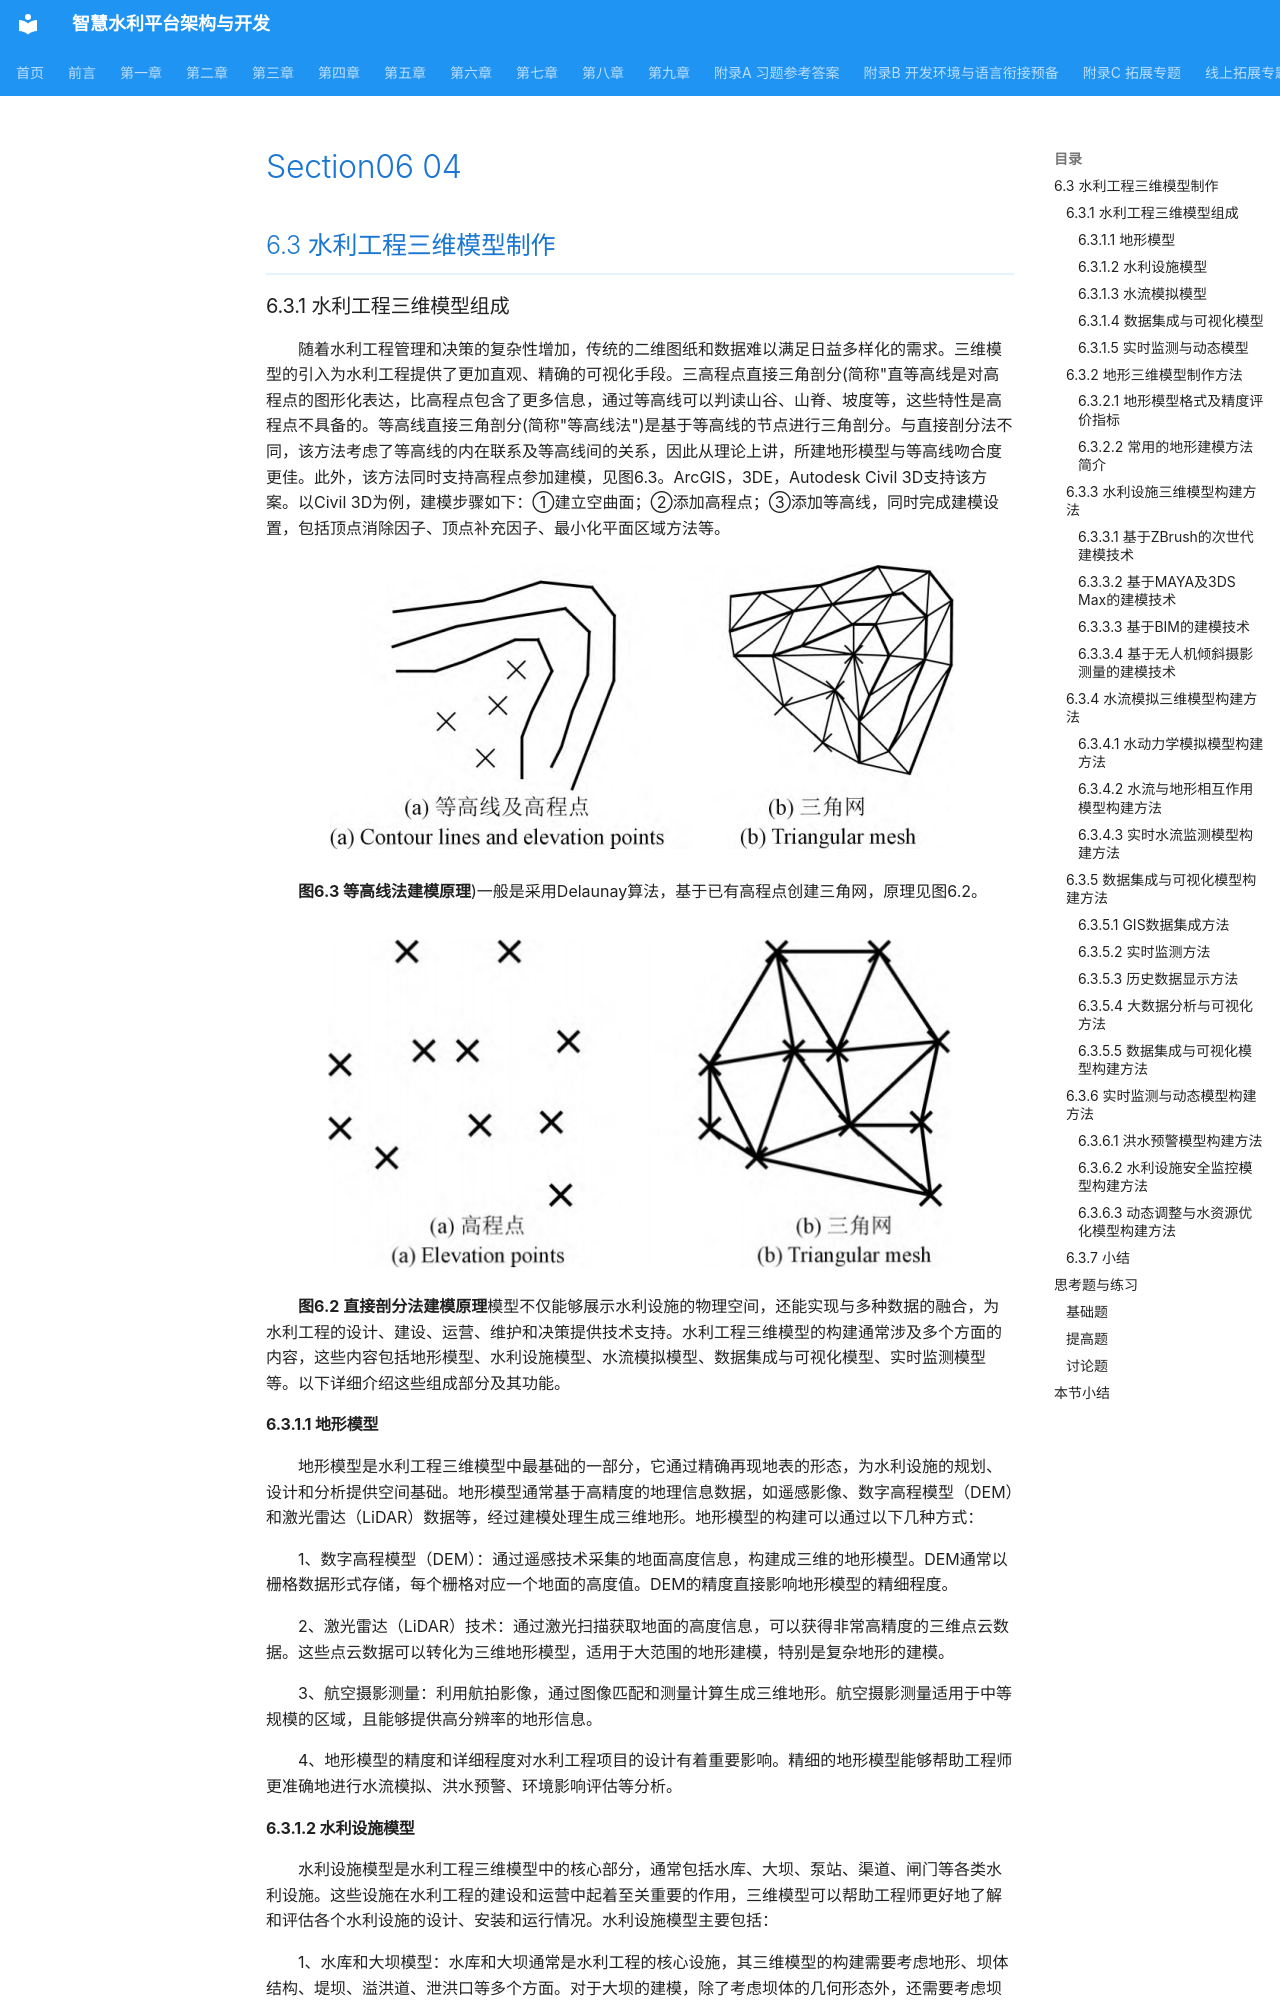

repository: hjunqq/textbook · page: chapters/chapter06/section06-04/index.html · generator: mkdocs

## 6.3 水利工程三维模型制作

### 6.3.1 水利工程三维模型组成

随着水利工程管理和决策的复杂性增加，传统的二维图纸和数据难以满足日益多样化的需求。三维模型的引入为水利工程提供了更加直观、精确的可视化手段。三高程点直接三角剖分(简称"直等高线是对高程点的图形化表达，比高程点包含了更多信息，通过等高线可以判读山谷、山脊、坡度等，这些特性是高程点不具备的。等高线直接三角剖分(简称"等高线法")是基于等高线的节点进行三角剖分。与直接剖分法不同，该方法考虑了等高线的内在联系及等高线间的关系，因此从理论上讲，所建地形模型与等高线吻合度更佳。此外，该方法同时支持高程点参加建模，见图6.3。ArcGIS，3DE，Autodesk Civil 3D支持该方案。以Civil 3D为例，建模步骤如下：①建立空曲面；②添加高程点；③添加等高线，同时完成建模设置，包括顶点消除因子、顶点补充因子、最小化平面区域方法等。

![图06.3](images/ch6_image55.png)

**图6.3 等高线法建模原理**)一般是采用Delaunay算法，基于已有高程点创建三角网，原理见图6.2。

![图06.2](images/ch6_image54.png)

**图6.2 直接剖分法建模原理**模型不仅能够展示水利设施的物理空间，还能实现与多种数据的融合，为水利工程的设计、建设、运营、维护和决策提供技术支持。水利工程三维模型的构建通常涉及多个方面的内容，这些内容包括地形模型、水利设施模型、水流模拟模型、数据集成与可视化模型、实时监测模型等。以下详细介绍这些组成部分及其功能。

#### 6.3.1.1 地形模型

地形模型是水利工程三维模型中最基础的一部分，它通过精确再现地表的形态，为水利设施的规划、设计和分析提供空间基础。地形模型通常基于高精度的地理信息数据，如遥感影像、数字高程模型（DEM）和激光雷达（LiDAR）数据等，经过建模处理生成三维地形。地形模型的构建可以通过以下几种方式：

1、数字高程模型（DEM）：通过遥感技术采集的地面高度信息，构建成三维的地形模型。DEM通常以栅格数据形式存储，每个栅格对应一个地面的高度值。DEM的精度直接影响地形模型的精细程度。

2、激光雷达（LiDAR）技术：通过激光扫描获取地面的高度信息，可以获得非常高精度的三维点云数据。这些点云数据可以转化为三维地形模型，适用于大范围的地形建模，特别是复杂地形的建模。

3、航空摄影测量：利用航拍影像，通过图像匹配和测量计算生成三维地形。航空摄影测量适用于中等规模的区域，且能够提供高分辨率的地形信息。

4、地形模型的精度和详细程度对水利工程项目的设计有着重要影响。精细的地形模型能够帮助工程师更准确地进行水流模拟、洪水预警、环境影响评估等分析。

#### 6.3.1.2 水利设施模型

水利设施模型是水利工程三维模型中的核心部分，通常包括水库、大坝、泵站、渠道、闸门等各类水利设施。这些设施在水利工程的建设和运营中起着至关重要的作用，三维模型可以帮助工程师更好地了解和评估各个水利设施的设计、安装和运行情况。水利设施模型主要包括：

1、水库和大坝模型：水库和大坝通常是水利工程的核心设施，其三维模型的构建需要考虑地形、坝体结构、堤坝、溢洪道、泄洪口等多个方面。对于大坝的建模，除了考虑坝体的几何形态外，还需要考虑坝体的土壤特性、坝基的稳定性、结构抗震性等因素。

2、泵站和水泵模型：泵站作为水利工程的重要设施，其作用是将水从一个地方输送到另一个地方。泵站模型的构建需要包括泵房、泵机、阀门、管道等设施，同时还要考虑水泵的运行效率、系统的能效等因素。

3、闸门、堰坝、闸渠系统模型：闸门系统控制着水流的流量和流速，在三维模型中，除了建模闸门本身的结构外，还需要模拟水流的调节情况。

4、水渠、管道网络：水渠和管道是水资源输送的关键部分，其三维建模需要考虑管道的直径、输水流量、管道材质等因素。

5、水利设施模型的构建不仅仅是几何建模，它还需要集成结构分析、力学模拟、动态监控等多个方面的信息。例如，对于大坝模型，可能还需要模拟其抗震性能、稳固性等，确保其在极端环境下的安全性。
